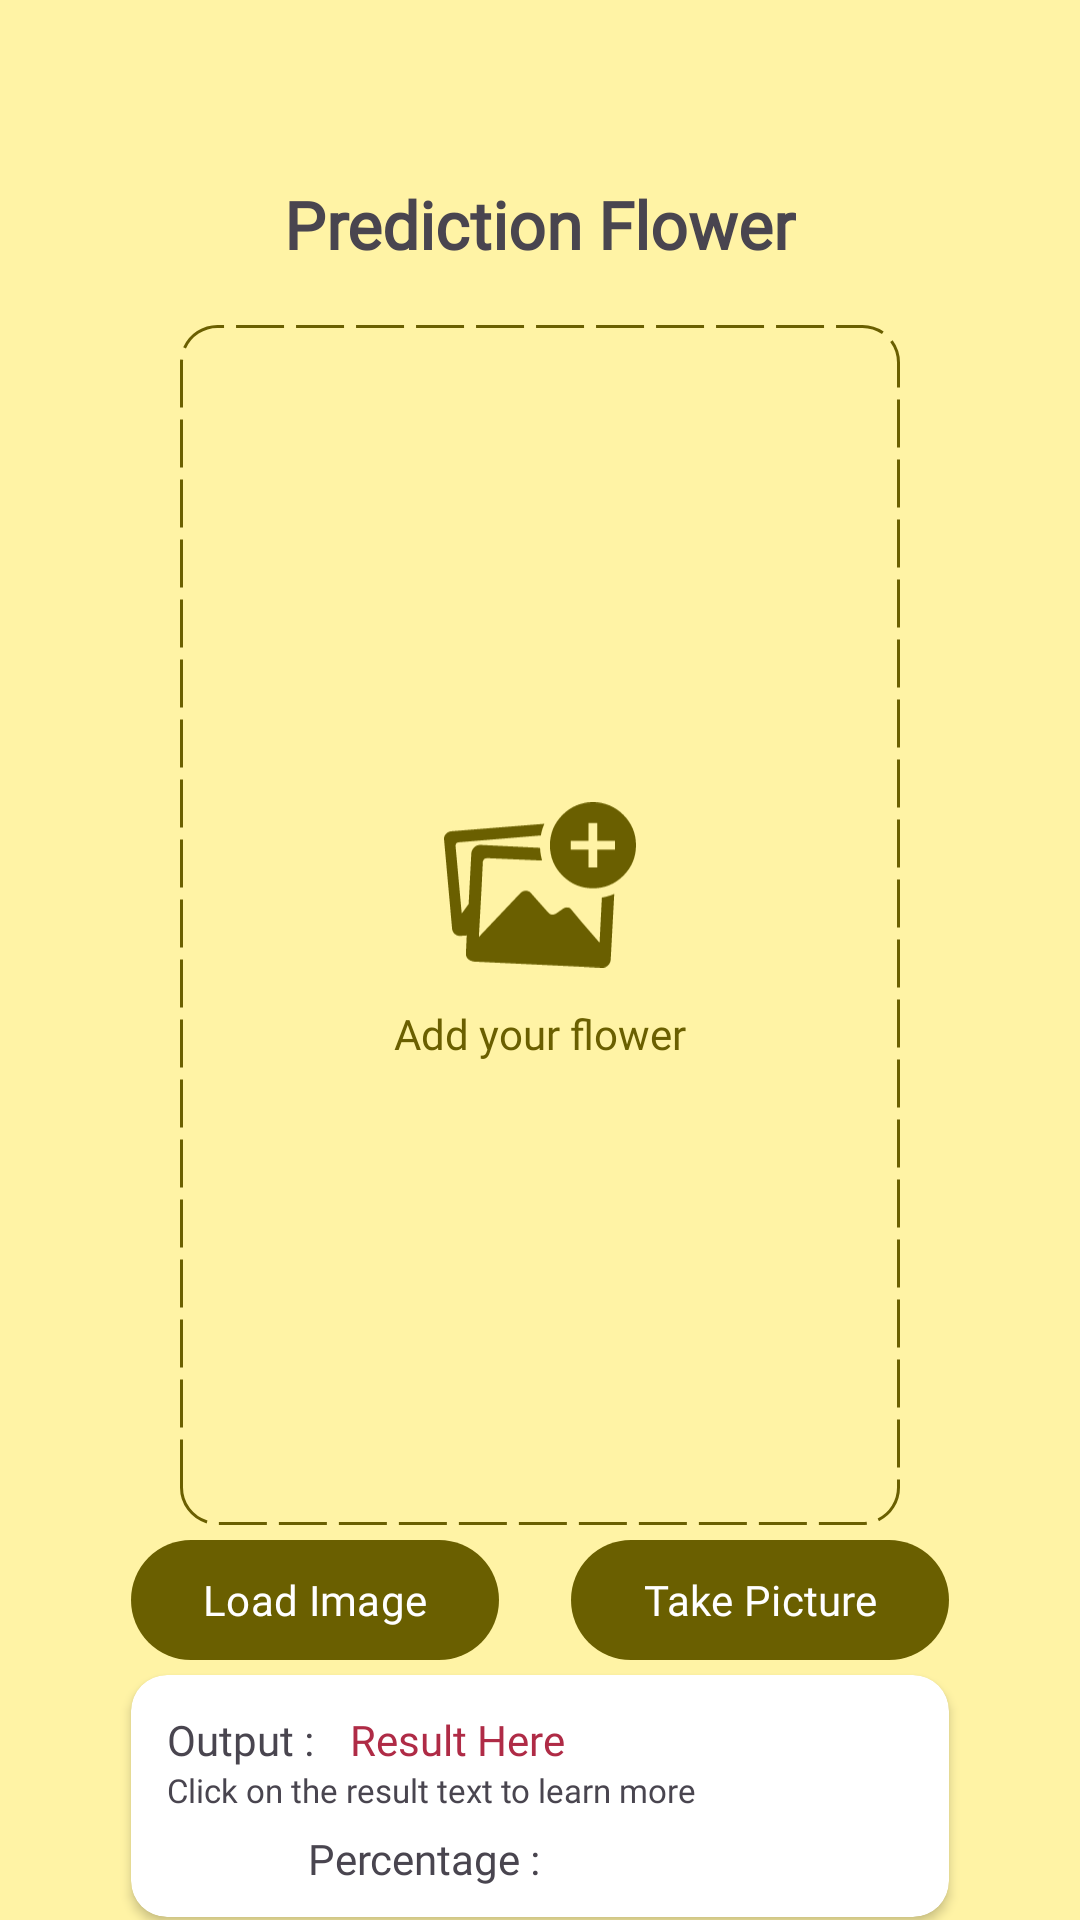

Android layout source for this screen:
<!-- AndroidManifest.xml: application theme Theme.BloomIQPro -->
<!-- res/layout/fragment_result.xml -->
<?xml version="1.0" encoding="utf-8"?>
<androidx.constraintlayout.widget.ConstraintLayout xmlns:android="http://schemas.android.com/apk/res/android"
    xmlns:app="http://schemas.android.com/apk/res-auto"
    xmlns:tools="http://schemas.android.com/tools"
    android:id="@+id/result_fragment"
    android:layout_width="match_parent"
    android:layout_height="match_parent"
    tools:context=".ui.core.result.ResultFragment">

    <TextView
        android:id="@+id/textView8"
        android:layout_width="wrap_content"
        android:layout_height="wrap_content"
        android:layout_marginTop="60dp"
        android:fontFamily="@font/poppins_semibold"
        android:text="@string/title_result"
        android:textSize="22sp"
        android:textStyle="bold"
        app:layout_constraintEnd_toEndOf="parent"
        app:layout_constraintHorizontal_bias="0.5"
        app:layout_constraintStart_toStartOf="parent"
        app:layout_constraintTop_toTopOf="parent" />

    <include
        android:id="@+id/iv_flower"
        layout="@layout/button_image_input"
        android:layout_width="match_parent"
        android:layout_height="400dp"
        android:layout_marginStart="60dp"
        android:layout_marginEnd="60dp"
        android:layout_marginTop="@dimen/fragment_margin_18dp"
        android:src="@drawable/edelwaise_flower"
        app:layout_constraintEnd_toEndOf="parent"
        app:layout_constraintBottom_toTopOf="@id/iv_inputFlower"
        app:layout_constraintHorizontal_bias="0.5"
        app:layout_constraintStart_toStartOf="parent"
        app:layout_constraintTop_toBottomOf="@+id/textView8" />

    <ImageView
        android:id="@+id/iv_inputFlower"
        android:layout_width="match_parent"
        android:layout_height="400dp"
        android:layout_marginStart="60dp"
        android:layout_marginEnd="60dp"
        android:background="@drawable/bg_text_fill"
        android:contentDescription="@string/flower_image"
        android:src="@drawable/edelwaise_flower"
        android:visibility="gone"
        app:layout_constraintBottom_toTopOf="@+id/btnLoadCamera"
        app:layout_constraintEnd_toEndOf="parent"
        app:layout_constraintHorizontal_bias="0.5"
        app:layout_constraintStart_toStartOf="parent"
        app:layout_constraintTop_toBottomOf="@+id/iv_flower" />

    <com.google.android.material.button.MaterialButton
        android:id="@+id/btnTakePicture"
        android:layout_width="wrap_content"
        android:layout_height="wrap_content"
        android:layout_marginEnd="20dp"
        android:fontFamily="@font/poppins_semibold"
        android:text="@string/take_picture"
        app:layout_constraintEnd_toEndOf="parent"
        app:layout_constraintStart_toEndOf="@id/btnLoadCamera"
        app:layout_constraintTop_toTopOf="@+id/btnLoadCamera" />

    <com.google.android.material.button.MaterialButton
        android:id="@+id/btnLoadCamera"
        android:layout_width="wrap_content"
        android:layout_height="wrap_content"
        android:layout_marginStart="20dp"
        android:fontFamily="@font/poppins_semibold"
        android:text="@string/load_image"
        app:layout_constraintBottom_toTopOf="@id/cv_result"
        app:layout_constraintEnd_toStartOf="@+id/btnTakePicture"
        app:layout_constraintStart_toStartOf="parent"
        app:layout_constraintTop_toBottomOf="@+id/iv_inputFlower" />

    <androidx.cardview.widget.CardView
        android:id="@+id/cv_result"
        android:layout_width="0dp"
        android:layout_height="wrap_content"
        app:cardCornerRadius="@dimen/fragment_margin_12dp"
        app:layout_constraintTop_toBottomOf="@id/btnLoadCamera"
        app:layout_constraintBottom_toBottomOf="parent"
        app:layout_constraintStart_toStartOf="@id/btnLoadCamera"
        app:layout_constraintEnd_toEndOf="@+id/btnTakePicture">

        <androidx.constraintlayout.widget.ConstraintLayout
            android:layout_width="match_parent"
            android:layout_height="match_parent">

            <TextView
                android:id="@+id/tvOutput"
                android:layout_width="wrap_content"
                android:layout_height="wrap_content"
                android:fontFamily="@font/poppins_medium"
                android:padding="@dimen/fragment_margin_12dp"
                android:text="@string/output"
                app:layout_constraintStart_toStartOf="parent"
                app:layout_constraintTop_toTopOf="parent" />

            <TextView
                android:id="@+id/tvResult"
                android:layout_width="0dp"
                android:layout_height="wrap_content"
                android:fontFamily="@font/poppins_semibold"
                android:text="@string/result_here"
                android:textColor="@color/md_theme_light_secondary"
                app:layout_constraintBottom_toBottomOf="@+id/tvOutput"
                app:layout_constraintEnd_toEndOf="parent"
                app:layout_constraintStart_toEndOf="@+id/tvOutput"
                app:layout_constraintTop_toTopOf="@+id/tvOutput" />

            <TextView
                android:id="@+id/tvPercentage"
                android:layout_width="0dp"
                android:layout_height="wrap_content"
                android:paddingStart="6dp"
                android:paddingTop="6dp"
                android:paddingBottom="6dp"
                android:layout_marginBottom="4dp"
                android:textAlignment="textEnd"
                android:text="@string/percentage"
                android:fontFamily="@font/poppins_medium"
                app:layout_constraintEnd_toStartOf="@id/tvPercentageValue"
                app:layout_constraintBottom_toBottomOf="parent"
                app:layout_constraintHorizontal_bias="0.5"
                app:layout_constraintStart_toStartOf="parent"
                app:layout_constraintTop_toBottomOf="@id/tvClick" />

            <TextView
                android:id="@+id/tvPercentageValue"
                android:layout_width="0dp"
                android:layout_height="wrap_content"
                app:layout_constraintBottom_toBottomOf="@+id/tvPercentage"
                app:layout_constraintEnd_toEndOf="parent"
                android:fontFamily="@font/poppins_semibold"
                app:layout_constraintStart_toEndOf="@+id/tvPercentage"
                app:layout_constraintTop_toTopOf="@+id/tvPercentage" />

            <TextView
                android:id="@+id/tvClick"
                android:layout_width="wrap_content"
                android:layout_height="wrap_content"
                android:fontFamily="@font/poppins_light"
                android:textSize="11sp"
                android:layout_marginStart="@dimen/fragment_margin_12dp"
                android:text="@string/information_result"
                app:layout_constraintStart_toStartOf="parent"
                app:layout_constraintTop_toBottomOf="@+id/tvResult" />
        </androidx.constraintlayout.widget.ConstraintLayout>
    </androidx.cardview.widget.CardView>

</androidx.constraintlayout.widget.ConstraintLayout>
<!-- res/layout/button_image_input.xml (included above) -->
<?xml version="1.0" encoding="utf-8"?>
<androidx.constraintlayout.widget.ConstraintLayout xmlns:android="http://schemas.android.com/apk/res/android"
    android:layout_width="match_parent"
    android:layout_height="wrap_content"
    android:background="@drawable/bg_rounded_dash"
    android:padding="16dp"
    xmlns:app="http://schemas.android.com/apk/res-auto">

    <ImageView
        android:id="@+id/iconAddImage"
        android:layout_width="64dp"
        android:layout_height="64dp"
        android:src="@drawable/ic_add_image"
        app:layout_constraintBottom_toTopOf="@id/tvAddImage"
        app:layout_constraintEnd_toEndOf="parent"
        app:layout_constraintStart_toStartOf="parent"
        app:layout_constraintTop_toTopOf="parent"
        app:layout_constraintVertical_chainStyle="packed"
        app:tint="?attr/colorPrimary" />

    <TextView
        android:id="@+id/tvAddImage"
        android:fontFamily="@font/poppins_semibold"
        android:layout_width="wrap_content"
        android:layout_height="wrap_content"
        android:layout_marginTop="8dp"
        android:text="Add your flower"
        android:textColor="?attr/colorPrimary"
        app:layout_constraintBottom_toBottomOf="parent"
        app:layout_constraintEnd_toEndOf="parent"
        app:layout_constraintStart_toStartOf="parent"
        app:layout_constraintTop_toBottomOf="@id/iconAddImage"/>

</androidx.constraintlayout.widget.ConstraintLayout>
<!-- resources referenced by this layout -->
<resources>
  <color name="md_theme_light_secondary">#AF2B46</color>
  <dimen name="fragment_margin_12dp">12dp</dimen>
  <dimen name="fragment_margin_18dp">18dp</dimen>
  <!-- drawable bg_rounded_dash (drawable) -->
  <?xml version="1.0" encoding="utf-8"?>
  <shape xmlns:android="http://schemas.android.com/apk/res/android"
      android:shape="rectangle">
  
      <stroke
          android:color="?attr/colorPrimary"
          android:dashWidth="16dp"
          android:dashGap="4dp"
          android:width="1dp"/>
  
      <corners android:radius="12dp"/>
  
  </shape>
  <!-- drawable bg_text_fill (drawable) -->
  <?xml version="1.0" encoding="utf-8"?>
  <selector xmlns:android="http://schemas.android.com/apk/res/android">
      <item android:state_focused="true">
          <shape>
              <stroke android:color="@color/md_theme_light_primary" android:width="1dp"/>
              <corners android:radius="8dp"/>
          </shape>
      </item>
      <item>
          <shape>
              <stroke android:color="@color/md_theme_light_outline" android:width="1dp"/>
              <corners android:radius="8dp"/>
          </shape>
      </item>
  </selector>
  <string name="flower_image">flower image</string>
  <string name="information_result">Click on the result text to learn more</string>
  <string name="load_image">Load Image</string>
  <string name="output">Output :</string>
  <string name="percentage">Percentage :</string>
  <string name="result_here">Result Here</string>
  <string name="take_picture">Take Picture</string>
  <string name="title_result">Prediction Flower</string>
  <color name="md_theme_light_primary">#6A5F00</color>
  <color name="md_theme_light_outline">#7B7768</color>
  <color name="md_theme_light_onPrimary">#FFFFFF</color>
  <color name="md_theme_light_primaryContainer">#F8E45C</color>
  <color name="md_theme_light_onPrimaryContainer">#201C00</color>
  <color name="md_theme_light_onSecondary">#FFFFFF</color>
  <color name="md_theme_light_secondaryContainer">#FFDADC</color>
  <color name="md_theme_light_onSecondaryContainer">#40000F</color>
  <color name="md_theme_light_tertiary">#006B5A</color>
  <color name="md_theme_light_onTertiary">#FFFFFF</color>
  <color name="md_theme_light_tertiaryContainer">#7AF8DA</color>
  <color name="md_theme_light_onTertiaryContainer">#00201A</color>
  <color name="md_theme_light_error">#BA1A1A</color>
  <color name="md_theme_light_errorContainer">#FFDAD6</color>
  <color name="md_theme_light_onError">#FFFFFF</color>
  <color name="md_theme_light_onErrorContainer">#410002</color>
  <color name="md_theme_light_background">#FFF3A5</color>
  <color name="md_theme_light_onBackground">#1D1C16</color>
  <color name="md_theme_light_surface">#FFFBFF</color>
  <color name="md_theme_light_onSurface">#1D1C16</color>
  <color name="md_theme_light_surfaceVariant">#E8E2D0</color>
  <color name="md_theme_light_onSurfaceVariant">#4A4739</color>
  <color name="md_theme_light_inverseOnSurface">#F5F0E7</color>
  <color name="md_theme_light_inverseSurface">#32302A</color>
  <color name="md_theme_light_inversePrimary">#DBC842</color>
</resources>
